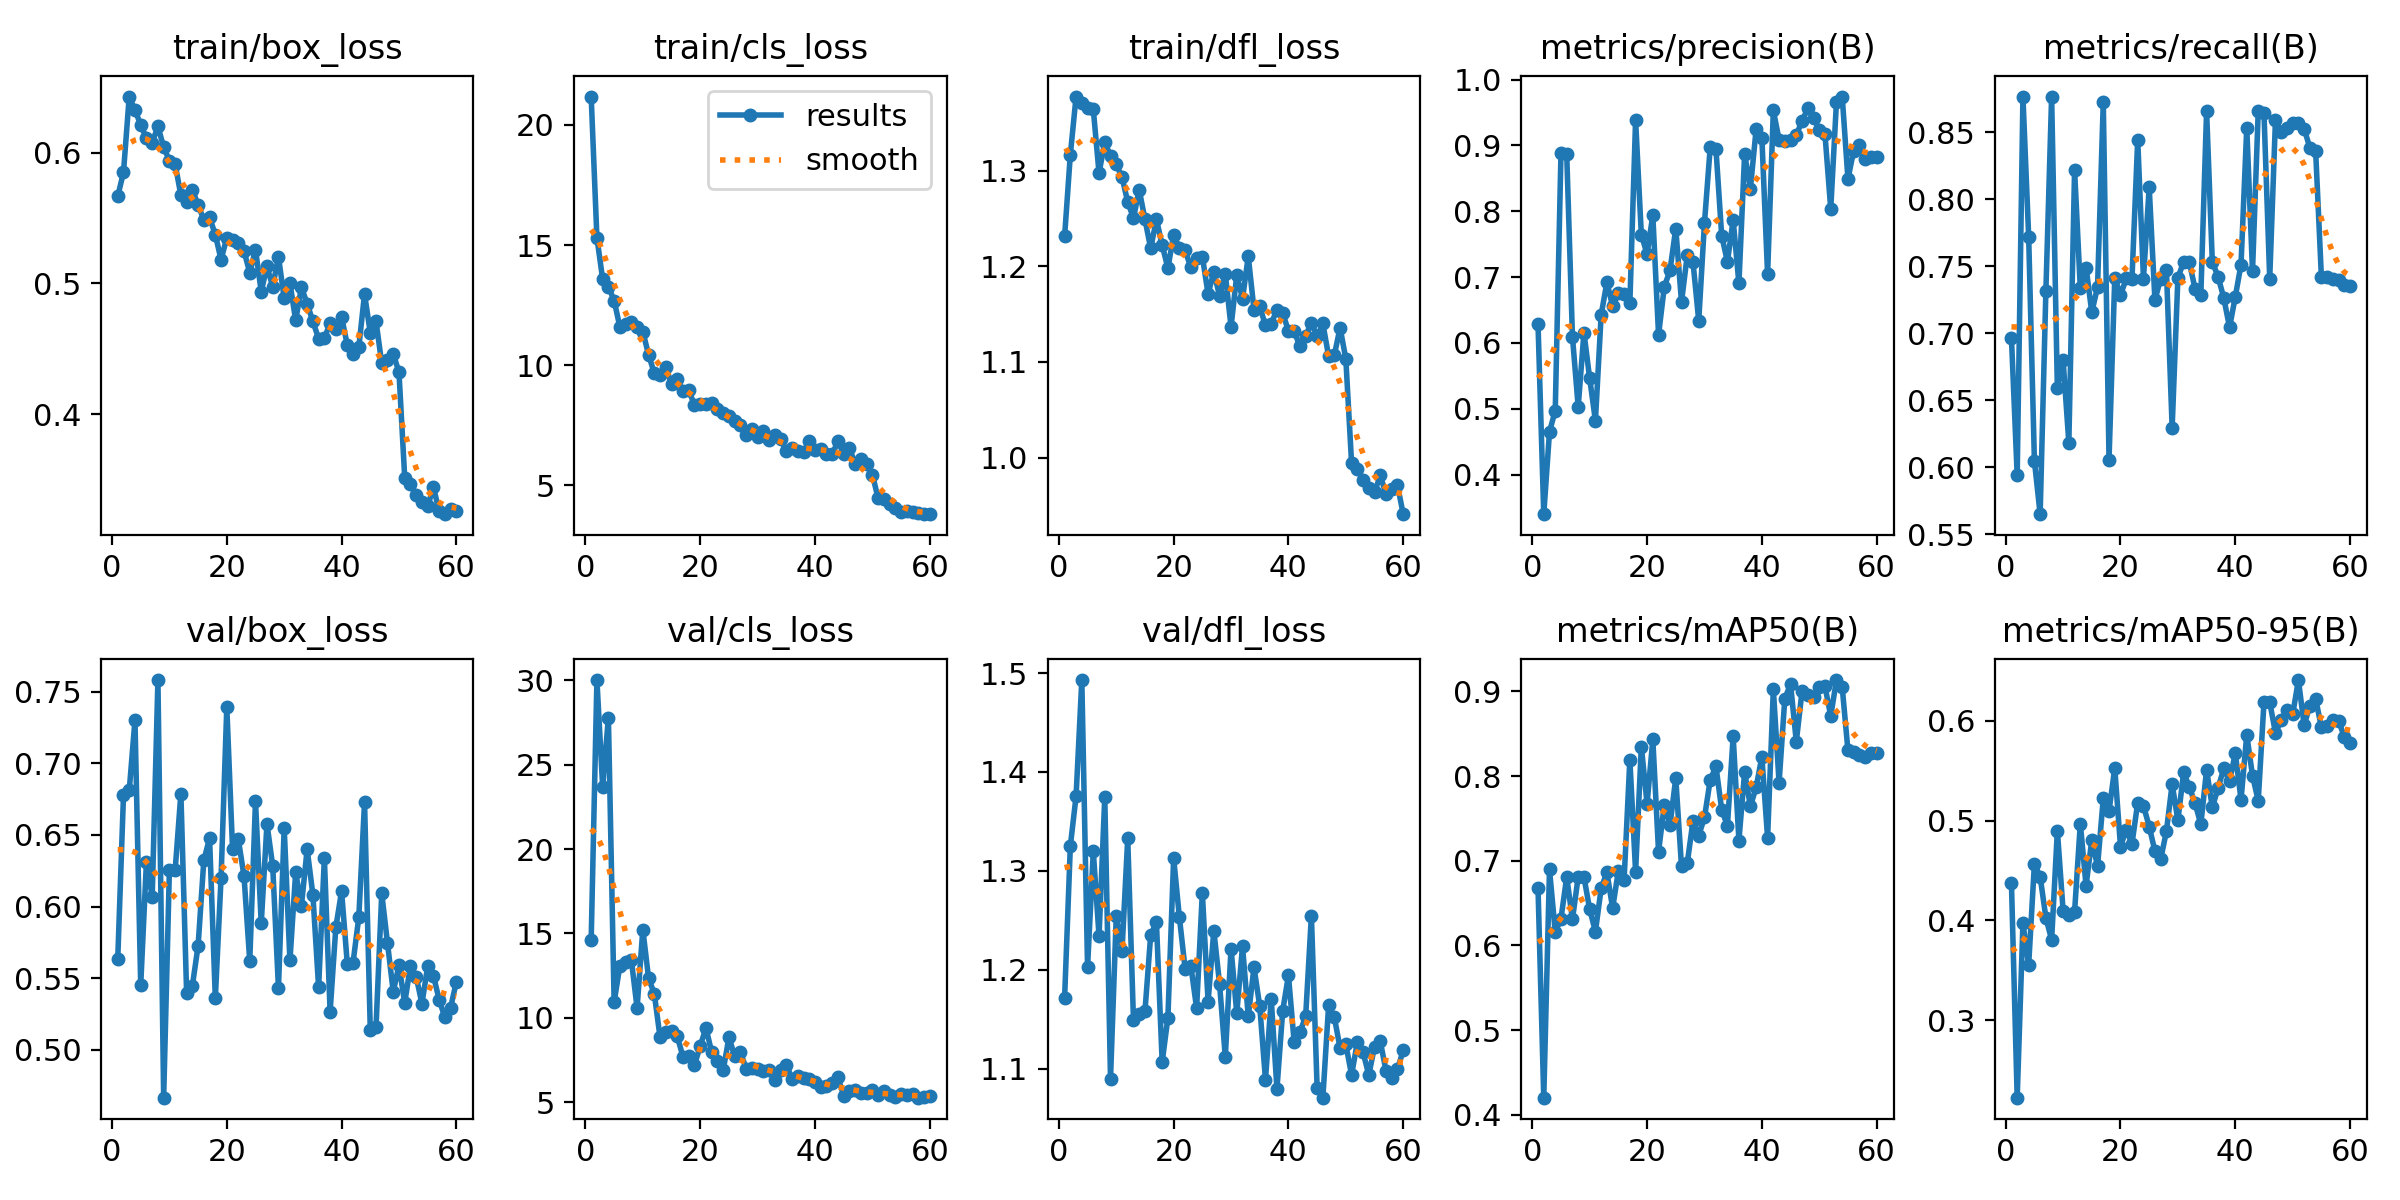

The table this chart was drawn from, first rows:
epoch, time, train/box_loss, train/cls_loss, train/dfl_loss, metrics/precision(B), metrics/recall(B), metrics/mAP50(B), metrics/mAP50-95(B), val/box_loss, val/cls_loss, val/dfl_loss, lr/pg0, lr/pg1, lr/pg2
1, 62.37, 0.5667, 21.18, 1.231, 0.6284, 0.6964, 0.6674, 0.4372, 0.5634, 14.59, 1.172, 0.000473, 0.000473, 0.000473
2, 92.57, 0.585, 15.31, 1.317, 0.3399, 0.5942, 0.4204, 0.2222, 0.6776, 30.01, 1.325, 0.0009337, 0.0009337, 0.0009337
3, 121.2, 0.6429, 13.58, 1.378, 0.4652, 0.8765, 0.6898, 0.397, 0.681, 23.68, 1.376, 0.001379, 0.001379, 0.001379
4, 149.8, 0.6324, 13.27, 1.371, 0.4971, 0.7721, 0.6159, 0.3553, 0.7302, 27.79, 1.493, 0.001358, 0.001358, 0.001358
5, 178.1, 0.6215, 12.69, 1.365, 0.8888, 0.6048, 0.6318, 0.4568, 0.545, 10.93, 1.203, 0.001335, 0.001335, 0.001335
6, 206.8, 0.611, 11.59, 1.364, 0.8864, 0.5651, 0.6807, 0.4438, 0.6313, 13.09, 1.32, 0.001311, 0.001311, 0.001311
7, 235.6, 0.6077, 11.71, 1.298, 0.6092, 0.7316, 0.631, 0.4027, 0.6067, 13.33, 1.234, 0.001288, 0.001288, 0.001288
8, 264.5, 0.6201, 11.79, 1.33, 0.5028, 0.8765, 0.6812, 0.3805, 0.7581, 13.43, 1.374, 0.001264, 0.001264, 0.001264
9, 292.8, 0.6042, 11.59, 1.315, 0.6159, 0.659, 0.681, 0.49, 0.4666, 10.59, 1.09, 0.00124, 0.00124, 0.00124
10, 321.3, 0.5939, 11.4, 1.307, 0.5461, 0.6798, 0.6427, 0.4098, 0.6258, 15.23, 1.254, 0.001217, 0.001217, 0.001217
11, 349.8, 0.5912, 10.44, 1.293, 0.482, 0.6183, 0.6165, 0.4051, 0.6253, 12.36, 1.219, 0.001193, 0.001193, 0.001193
12, 378, 0.5675, 9.666, 1.267, 0.6426, 0.8217, 0.6673, 0.4087, 0.6789, 11.42, 1.333, 0.00117, 0.00117, 0.00117
13, 405.8, 0.562, 9.609, 1.25, 0.6923, 0.7334, 0.6864, 0.4971, 0.5397, 8.854, 1.149, 0.001146, 0.001146, 0.001146
14, 434.3, 0.5718, 9.915, 1.28, 0.6556, 0.749, 0.6441, 0.4347, 0.5446, 9.18, 1.155, 0.001122, 0.001122, 0.001122
15, 462.9, 0.5599, 9.232, 1.249, 0.6755, 0.7156, 0.6883, 0.4808, 0.5726, 9.227, 1.158, 0.001099, 0.001099, 0.001099
16, 491.6, 0.5487, 9.409, 1.219, 0.6737, 0.7346, 0.6778, 0.4543, 0.6324, 8.901, 1.235, 0.001075, 0.001075, 0.001075
17, 520.4, 0.5505, 8.929, 1.249, 0.6601, 0.8726, 0.8194, 0.5223, 0.6476, 7.694, 1.248, 0.001052, 0.001052, 0.001052
18, 549.7, 0.5373, 8.96, 1.222, 0.9386, 0.6057, 0.6871, 0.5098, 0.536, 7.755, 1.107, 0.001028, 0.001028, 0.001028
19, 578.1, 0.5183, 8.345, 1.198, 0.7647, 0.7414, 0.8348, 0.5526, 0.62, 7.205, 1.152, 0.001005, 0.001005, 0.001005
20, 606.4, 0.5349, 8.376, 1.233, 0.735, 0.7284, 0.7672, 0.4741, 0.7392, 8.334, 1.313, 0.000981, 0.000981, 0.000981
21, 634.6, 0.5331, 8.385, 1.219, 0.7941, 0.7409, 0.8431, 0.491, 0.6403, 9.407, 1.253, 0.0009574, 0.0009574, 0.0009574
22, 662.9, 0.5307, 8.429, 1.217, 0.6123, 0.7407, 0.7106, 0.4768, 0.6471, 7.96, 1.201, 0.0009339, 0.0009339, 0.0009339
23, 691.2, 0.5248, 8.194, 1.199, 0.685, 0.8444, 0.7658, 0.5181, 0.6212, 7.442, 1.204, 0.0009103, 0.0009103, 0.0009103
24, 720.2, 0.5082, 8.024, 1.209, 0.7107, 0.7407, 0.7422, 0.5151, 0.5618, 6.889, 1.161, 0.0008867, 0.0008867, 0.0008867
25, 748.6, 0.5259, 7.882, 1.21, 0.7739, 0.8088, 0.7975, 0.4941, 0.6734, 8.838, 1.278, 0.0008631, 0.0008631, 0.0008631
26, 777.2, 0.4938, 7.68, 1.171, 0.6622, 0.7248, 0.6932, 0.4695, 0.5883, 7.744, 1.168, 0.0008395, 0.0008395, 0.0008395
27, 805.9, 0.5132, 7.516, 1.194, 0.7333, 0.7407, 0.6969, 0.4613, 0.6577, 7.996, 1.24, 0.000816, 0.000816, 0.000816
28, 833.7, 0.4974, 7.108, 1.169, 0.7231, 0.7475, 0.7471, 0.4894, 0.6283, 6.99, 1.186, 0.0007924, 0.0007924, 0.0007924
29, 862.7, 0.5205, 7.36, 1.192, 0.6338, 0.6296, 0.7298, 0.5366, 0.5431, 7.026, 1.112, 0.0007688, 0.0007688, 0.0007688
30, 890.5, 0.4886, 7.021, 1.137, 0.7823, 0.7415, 0.7511, 0.5002, 0.6548, 6.95, 1.221, 0.0007452, 0.0007452, 0.0007452
31, 918.4, 0.5004, 7.26, 1.191, 0.8971, 0.7531, 0.7952, 0.5485, 0.5623, 6.839, 1.156, 0.0007216, 0.0007216, 0.0007216
32, 946.8, 0.4717, 6.895, 1.166, 0.895, 0.7531, 0.8114, 0.5338, 0.6239, 6.889, 1.224, 0.0006981, 0.0006981, 0.0006981
33, 975.9, 0.497, 7.111, 1.21, 0.7631, 0.7329, 0.7604, 0.5173, 0.6004, 6.347, 1.153, 0.0006745, 0.0006745, 0.0006745
34, 1004, 0.4846, 6.929, 1.155, 0.7233, 0.7289, 0.7412, 0.4964, 0.6401, 6.936, 1.202, 0.0006509, 0.0006509, 0.0006509
35, 1033, 0.471, 6.43, 1.158, 0.7867, 0.8657, 0.8469, 0.551, 0.6081, 7.237, 1.163, 0.0006273, 0.0006273, 0.0006273
36, 1061, 0.4579, 6.545, 1.138, 0.6904, 0.7531, 0.7239, 0.5134, 0.5436, 6.391, 1.089, 0.0006038, 0.0006038, 0.0006038
37, 1090, 0.458, 6.448, 1.14, 0.8872, 0.7423, 0.805, 0.5326, 0.6338, 6.553, 1.17, 0.0005802, 0.0005802, 0.0005802
38, 1118, 0.4698, 6.372, 1.155, 0.8345, 0.7262, 0.7643, 0.5525, 0.5265, 6.456, 1.08, 0.0005566, 0.0005566, 0.0005566
39, 1146, 0.4648, 6.839, 1.151, 0.9245, 0.7045, 0.7866, 0.5394, 0.5856, 6.35, 1.158, 0.000533, 0.000533, 0.000533
40, 1176, 0.4744, 6.464, 1.132, 0.912, 0.7272, 0.8227, 0.5678, 0.6107, 6.183, 1.194, 0.0005094, 0.0005094, 0.0005094
41, 1203, 0.4528, 6.535, 1.132, 0.7044, 0.7513, 0.727, 0.521, 0.5597, 5.878, 1.127, 0.0004859, 0.0004859, 0.0004859
42, 1232, 0.4458, 6.312, 1.116, 0.9533, 0.8534, 0.9024, 0.5862, 0.5609, 5.935, 1.137, 0.0004623, 0.0004623, 0.0004623
43, 1261, 0.4512, 6.292, 1.127, 0.9085, 0.7462, 0.7921, 0.5452, 0.5925, 6.153, 1.153, 0.0004387, 0.0004387, 0.0004387
44, 1289, 0.4919, 6.85, 1.141, 0.9073, 0.8658, 0.8914, 0.52, 0.6727, 6.468, 1.255, 0.0004151, 0.0004151, 0.0004151
45, 1318, 0.4623, 6.293, 1.127, 0.9089, 0.8642, 0.9083, 0.6189, 0.5138, 5.396, 1.08, 0.0003915, 0.0003915, 0.0003915
46, 1347, 0.471, 6.564, 1.14, 0.9157, 0.7407, 0.8406, 0.6189, 0.5158, 5.641, 1.071, 0.000368, 0.000368, 0.000368
47, 1376, 0.4388, 5.883, 1.106, 0.9371, 0.8592, 0.8999, 0.588, 0.6091, 5.726, 1.164, 0.0003444, 0.0003444, 0.0003444
48, 1404, 0.4418, 6.104, 1.107, 0.9563, 0.8498, 0.8962, 0.6005, 0.5745, 5.546, 1.152, 0.0003208, 0.0003208, 0.0003208
49, 1433, 0.4463, 5.888, 1.136, 0.9423, 0.8534, 0.8936, 0.6106, 0.5405, 5.526, 1.121, 0.0002972, 0.0002972, 0.0002972
50, 1461, 0.4321, 5.455, 1.103, 0.9242, 0.8569, 0.9053, 0.6066, 0.559, 5.753, 1.125, 0.0002737, 0.0002737, 0.0002737
51, 1487, 0.3516, 4.46, 0.9942, 0.9168, 0.8571, 0.9057, 0.641, 0.5326, 5.434, 1.094, 0.0002501, 0.0002501, 0.0002501
52, 1513, 0.3468, 4.43, 0.9885, 0.8036, 0.8524, 0.8709, 0.5956, 0.5588, 5.647, 1.127, 0.0002265, 0.0002265, 0.0002265
53, 1538, 0.3387, 4.219, 0.9762, 0.9664, 0.8384, 0.9133, 0.6154, 0.551, 5.438, 1.117, 0.0002029, 0.0002029, 0.0002029
54, 1564, 0.3327, 4.06, 0.968, 0.9743, 0.8361, 0.9049, 0.6224, 0.5322, 5.291, 1.094, 0.0001793, 0.0001793, 0.0001793
55, 1590, 0.3295, 3.902, 0.9636, 0.849, 0.7423, 0.8303, 0.5935, 0.5582, 5.495, 1.122, 0.0001558, 0.0001558, 0.0001558
56, 1615, 0.3445, 3.928, 0.9812, 0.8922, 0.7423, 0.8286, 0.5952, 0.5517, 5.451, 1.128, 0.0001322, 0.0001322, 0.0001322
57, 1641, 0.3257, 3.883, 0.9618, 0.9007, 0.7405, 0.8253, 0.6005, 0.535, 5.463, 1.098, 0.0001086, 0.0001086, 0.0001086
58, 1667, 0.3236, 3.874, 0.967, 0.8793, 0.7394, 0.8227, 0.6003, 0.5226, 5.272, 1.091, 8.50255e-05, 8.50255e-05, 8.50255e-05
59, 1692, 0.3276, 3.806, 0.9711, 0.8825, 0.7357, 0.827, 0.5839, 0.5294, 5.339, 1.099, 6.1447e-05, 6.1447e-05, 6.1447e-05
60, 1718, 0.3262, 3.821, 0.9407, 0.882, 0.7352, 0.8276, 0.5774, 0.5476, 5.363, 1.119, 3.78685e-05, 3.78685e-05, 3.78685e-05
